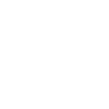
t = 0.00 s
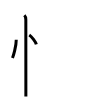
t = 3.00 s
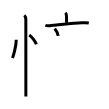
t = 6.00 s
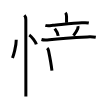
t = 9.00 s
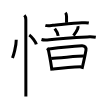
t = 12.00 s
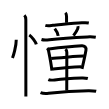
t = 15.00 s

The animated SVG that drew these frames (rendered in a browser with its animation timeline set to each time). Animation: 15 SMIL elements (animate=15); one cycle of 15.00 s.

<svg width="109px" height="109px" viewBox="0 0 px 109px" xmlns="http://www.w3.org/2000/svg" xmlns:xlink="http://www.w3.org/1999/xlink" xml:space="preserve" version="1.1"  baseProfile="full">
<path d="M16.25,39.75c0,6.61-2.97,16.36-3.75,18.25" style="fill:none;stroke:black;stroke-width:3;opacity:0">
  <animate attributeType="CSS" attributeName="opacity" from="0" to="1" begin="0s" dur="1s" repeatCount="0" fill="freeze" />
</path>
<path d="M29.27,35.08c2.49,1.66,6.42,6.81,7.04,9.38" style="fill:none;stroke:black;stroke-width:3;opacity:0">
  <animate attributeType="CSS" attributeName="opacity" from="0" to="1" begin="1s" dur="1s" repeatCount="0" fill="freeze" />
</path>
<path d="M24.37,15.25c1.19,1.19,1.46,2.75,1.46,4.5c0,0.83,0.02,44.91,0.03,66.38c0,4.89,0,8.61,0,10.38" style="fill:none;stroke:black;stroke-width:3;opacity:0">
  <animate attributeType="CSS" attributeName="opacity" from="0" to="1" begin="2s" dur="1s" repeatCount="0" fill="freeze" />
</path>
<path d="M65.36,12.75c0.95,0.95,1.18,2.16,1.18,3.68c0,1.53,0,3.44,0,6.3" style="fill:none;stroke:black;stroke-width:3;opacity:0">
  <animate attributeType="CSS" attributeName="opacity" from="0" to="1" begin="3s" dur="1s" repeatCount="0" fill="freeze" />
</path>
<path d="M45.36,25.35c2.35,0.74,5.14,0.21,7.53,0c7.55-0.65,20.88-2.02,28.99-2.5c2.33-0.14,4.62-0.28,6.92,0.16" style="fill:none;stroke:black;stroke-width:3;opacity:0">
  <animate attributeType="CSS" attributeName="opacity" from="0" to="1" begin="4s" dur="1s" repeatCount="0" fill="freeze" />
</path>
<path d="M54.75,28.62c2.21,2.84,3.22,5.34,3.42,7.22" style="fill:none;stroke:black;stroke-width:3;opacity:0">
  <animate attributeType="CSS" attributeName="opacity" from="0" to="1" begin="5s" dur="1s" repeatCount="0" fill="freeze" />
</path>
<path d="M77.93,26.17c0.2,0.96,0.07,1.83-0.21,2.55c-0.72,1.85-3.13,5.43-4.22,6.91" style="fill:none;stroke:black;stroke-width:3;opacity:0">
  <animate attributeType="CSS" attributeName="opacity" from="0" to="1" begin="6s" dur="1s" repeatCount="0" fill="freeze" />
</path>
<path d="M41.47,39.51c2.35,0.7,5.48,0.46,7.91,0.18c12.11-1.39,26.02-2.2,37.99-2.75c2.96-0.14,5.51-0.14,8.4,0.38" style="fill:none;stroke:black;stroke-width:3;opacity:0">
  <animate attributeType="CSS" attributeName="opacity" from="0" to="1" begin="7s" dur="1s" repeatCount="0" fill="freeze" />
</path>
<path d="M47.17,48.16C48,49,48.37,49.9,48.57,50.83c1.18,5.67,2.69,13.9,3.36,19.83" style="fill:none;stroke:black;stroke-width:3;opacity:0">
  <animate attributeType="CSS" attributeName="opacity" from="0" to="1" begin="8s" dur="1s" repeatCount="0" fill="freeze" />
</path>
<path d="M48.95,48.9c10.68-1.4,24.18-2.77,32.96-3.2c2.68-0.13,4.49,1.83,4.08,4.33c-0.67,4.11-2.33,11.78-4,18.78" style="fill:none;stroke:black;stroke-width:3;opacity:0">
  <animate attributeType="CSS" attributeName="opacity" from="0" to="1" begin="9s" dur="1s" repeatCount="0" fill="freeze" />
</path>
<path d="M51.24,58.51c3.13-0.36,27.26-2.38,32.67-2.39" style="fill:none;stroke:black;stroke-width:3;opacity:0">
  <animate attributeType="CSS" attributeName="opacity" from="0" to="1" begin="10s" dur="1s" repeatCount="0" fill="freeze" />
</path>
<path d="M53.01,69.01c7.24-0.76,17.86-1.76,28.23-2.19" style="fill:none;stroke:black;stroke-width:3;opacity:0">
  <animate attributeType="CSS" attributeName="opacity" from="0" to="1" begin="11s" dur="1s" repeatCount="0" fill="freeze" />
</path>
<path d="M65.54,49.15c0.96,0.96,1.29,1.83,1.29,3.19c0,5.91-0.09,33.54-0.09,38.28" style="fill:none;stroke:black;stroke-width:3;opacity:0">
  <animate attributeType="CSS" attributeName="opacity" from="0" to="1" begin="12s" dur="1s" repeatCount="0" fill="freeze" />
</path>
<path d="M48.34,79.54c1.57,0.73,4.63,0.59,6.29,0.38c8.5-1.05,18.54-1.61,27-1.88c2.21-0.07,4.07-0.08,6.19,0.51" style="fill:none;stroke:black;stroke-width:3;opacity:0">
  <animate attributeType="CSS" attributeName="opacity" from="0" to="1" begin="13s" dur="1s" repeatCount="0" fill="freeze" />
</path>
<path d="M40.53,92.53c2.35,0.95,5.63,0.97,8.1,0.69c12.39-1.43,27.37-2.45,39.74-2.58c2.73-0.03,5.16,0.02,7.81,0.67" style="fill:none;stroke:black;stroke-width:3;opacity:0">
  <animate attributeType="CSS" attributeName="opacity" from="0" to="1" begin="14s" dur="1s" repeatCount="0" fill="freeze" />
</path>
</svg>
